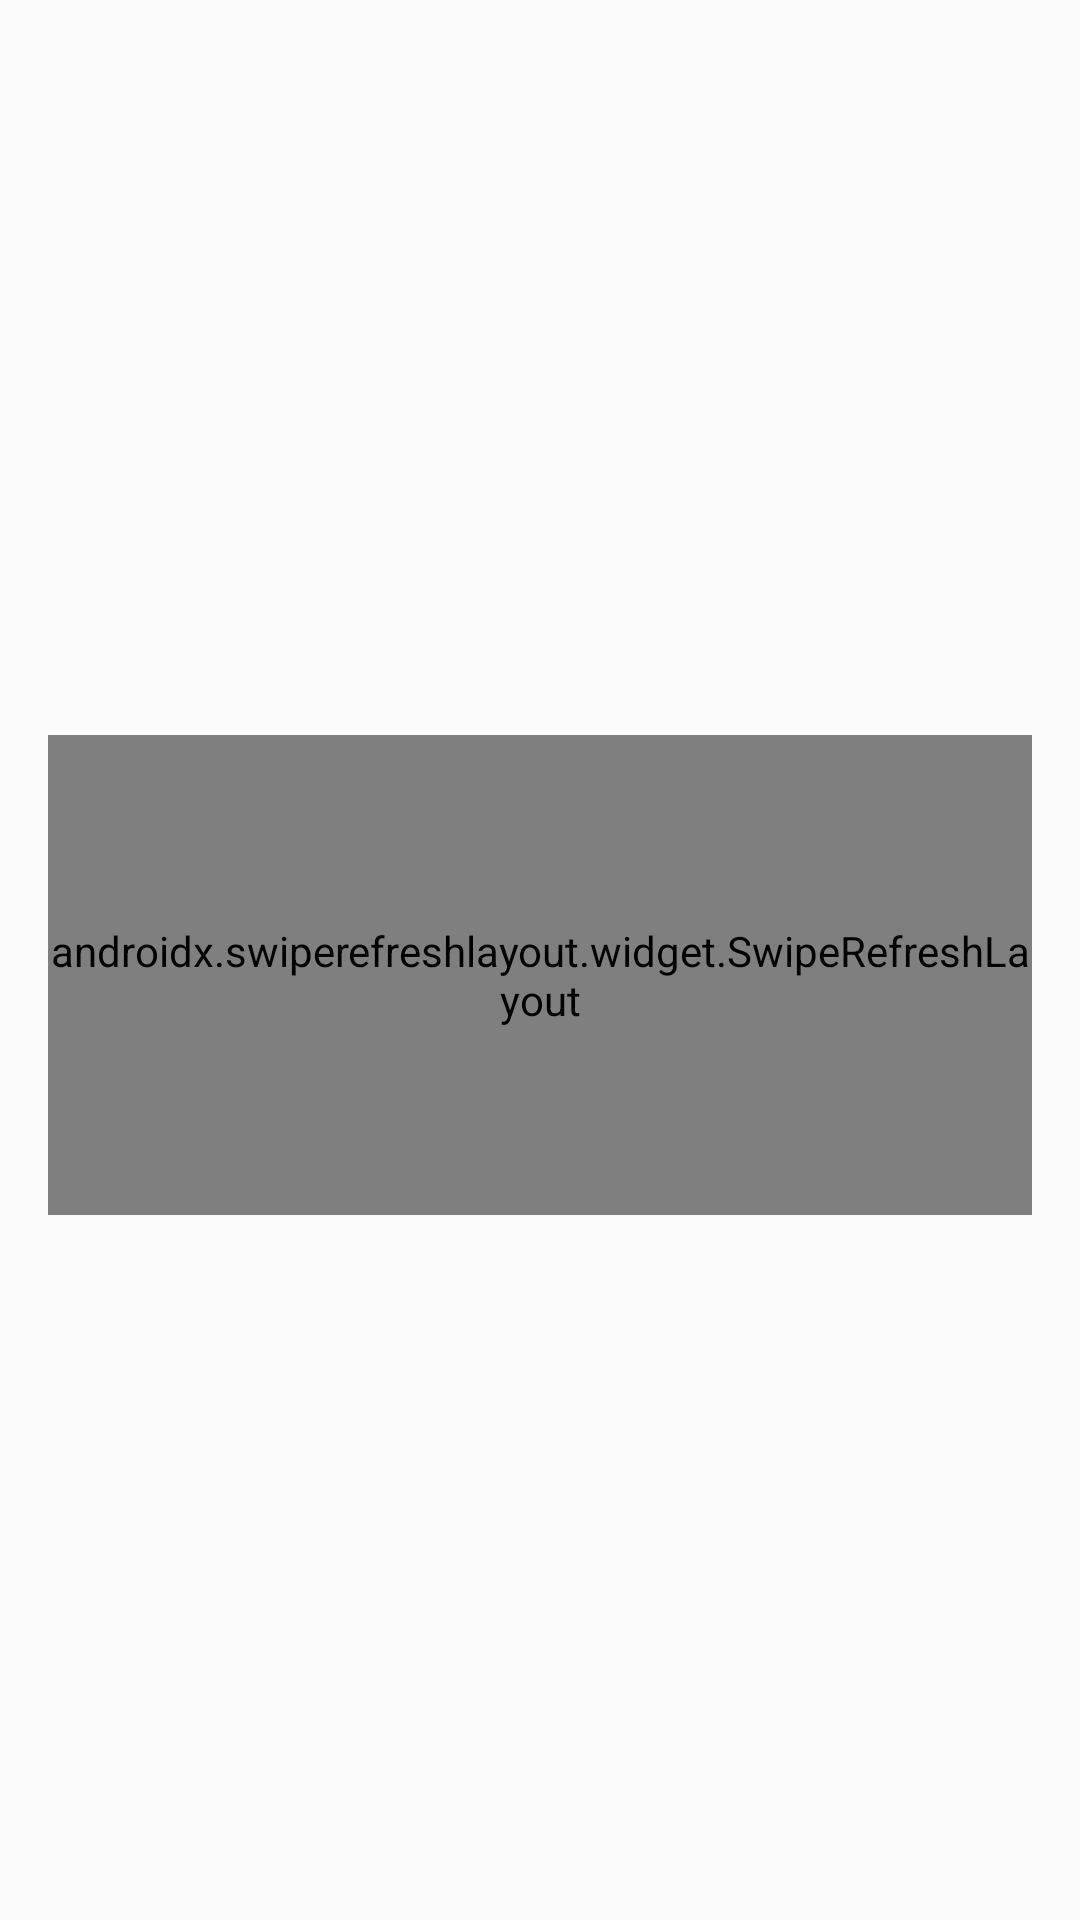

Here is an Android app screen rendered from its layout file. Give the layout XML and the strings, colors and styles it references.
<!-- AndroidManifest.xml: application theme Roxiemon -->
<!-- res/layout/fragment_pokemon.xml -->
<?xml version="1.0" encoding="utf-8"?>
<LinearLayout xmlns:android="http://schemas.android.com/apk/res/android"
    xmlns:app="http://schemas.android.com/apk/res-auto"
    xmlns:tools="http://schemas.android.com/tools"
    android:layout_width="match_parent"
    android:layout_height="wrap_content"
    android:gravity="center"
    android:orientation="vertical"
    android:padding="@dimen/spacing_m">

    <TextView
        android:id="@+id/textName"
        android:layout_width="wrap_content"
        android:layout_height="@dimen/item_title_height"
        android:textAllCaps="true"
        android:textAppearance="@style/TextAppearance.AppCompat.Headline"
        tools:text="bulbasaur" />

    <TextView
        android:id="@+id/textNumber"
        android:layout_width="wrap_content"
        android:layout_height="@dimen/item_number_height"
        android:layout_gravity="center"
        android:layout_margin="@dimen/spacing_s"
        android:alpha=".4"
        android:gravity="center"
        android:textAppearance="?attr/textAppearanceListItemSecondary"
        android:textStyle="bold"
        tools:text="1" />

    <androidx.swiperefreshlayout.widget.SwipeRefreshLayout
        android:id="@+id/refresh"
        android:layout_width="match_parent"
        android:layout_height="@dimen/item_image_height">

        <ImageView
            android:id="@+id/imagePokemon"
            android:layout_width="wrap_content"
            android:layout_height="match_parent"
            android:contentDescription="@string/pokemon_image"
            android:scaleType="fitCenter"
            tools:src="@mipmap/ic_launcher_round" />

    </androidx.swiperefreshlayout.widget.SwipeRefreshLayout>

    <androidx.recyclerview.widget.RecyclerView
        android:id="@+id/recyclerTypes"
        android:layout_width="wrap_content"
        android:layout_height="@dimen/item_types_height"
        android:orientation="horizontal"
        android:overScrollMode="never"
        app:layoutManager="androidx.recyclerview.widget.LinearLayoutManager"
        tools:itemCount="6"
        tools:listitem="@layout/item_type" />

</LinearLayout>
<!-- res/layout/item_type.xml (included above) -->
<?xml version="1.0" encoding="utf-8"?>
<LinearLayout xmlns:android="http://schemas.android.com/apk/res/android"
    xmlns:tools="http://schemas.android.com/tools"
    android:layout_width="wrap_content"
    android:layout_height="wrap_content"
    android:layout_gravity="center"
    android:gravity="center"
    android:orientation="vertical"
    android:padding="@dimen/spacing_s">

    <TextView
        android:id="@+id/textEmoji"
        android:layout_width="wrap_content"
        android:layout_height="wrap_content"
        android:padding="@dimen/spacing_s"
        android:textSize="15sp"
        android:contentDescription="@string/pokemon_image"
        android:scaleType="fitCenter"
        tools:text="🥦" />

    <TextView
        android:id="@+id/textName"
        android:layout_width="wrap_content"
        android:layout_height="wrap_content"
        android:alpha=".6"
        android:textAllCaps="true"
        android:textAppearance="?attr/textAppearanceListItemSmall"
        tools:text="water" />

</LinearLayout>
<!-- resources referenced by this layout -->
<resources>
  <dimen name="item_image_height">160dp</dimen>
  <dimen name="item_number_height">20dp</dimen>
  <dimen name="item_title_height">32dp</dimen>
  <dimen name="item_types_height">50dp</dimen>
  <dimen name="spacing_m">16dp</dimen>
  <dimen name="spacing_s">4dp</dimen>
  <!-- mipmap ic_launcher_round: png bitmap (mipmap-hdpi, 4963 bytes) -->
  <string name="pokemon_image">Pokemon image</string>
  <style name="Roxiemon" parent="Theme.MaterialComponents.DayNight.DarkActionBar">
          <item name="colorPrimary">@color/colorPrimary</item>
          <item name="colorPrimaryDark">@color/colorPrimaryDark</item>
          <item name="colorAccent">@color/colorAccent</item>
  
          <item name="colorSurface">@color/colorPrimary</item>
  
          <item name="fontFamily">@font/karla</item>
          <item name="bottomSheetDialogTheme">@style/Roxiemon.BottomSheetDialog</item>
  
          <item name="android:navigationBarColor">@color/colorPrimary</item>
          <item name="android:colorBackground">@color/colorBackground</item>
      </style>
  <color name="colorPrimary">#FFBF00</color>
  <color name="colorPrimaryDark">#FF8D00</color>
  <color name="colorAccent">#0040FF</color>
  <style name="Roxiemon.BottomSheetDialog" parent="Theme.MaterialComponents.DayNight.BottomSheetDialog">
          <item name="bottomSheetStyle">@style/Widget.Roxiemon.BottomSheet</item>
      </style>
  <color name="colorBackground">#FAFAFA</color>
  <style name="Widget.Roxiemon.BottomSheet" parent="Widget.MaterialComponents.BottomSheet">
          <item name="shapeAppearanceOverlay">@style/ShapeAppearance.Roxiemon.RoundedTop</item>
          <item name="android:backgroundTint">@color/colorBackground</item>
      </style>
  <style name="ShapeAppearance.Roxiemon.RoundedTop" parent="">
          <item name="cornerFamily">rounded</item>
          <item name="cornerSizeTopRight">@dimen/radius_m</item>
          <item name="cornerSizeTopLeft">@dimen/radius_m</item>
          <item name="cornerSizeBottomRight">0dp</item>
          <item name="cornerSizeBottomLeft">0dp</item>
      </style>
  <dimen name="radius_m">16dp</dimen>
</resources>
